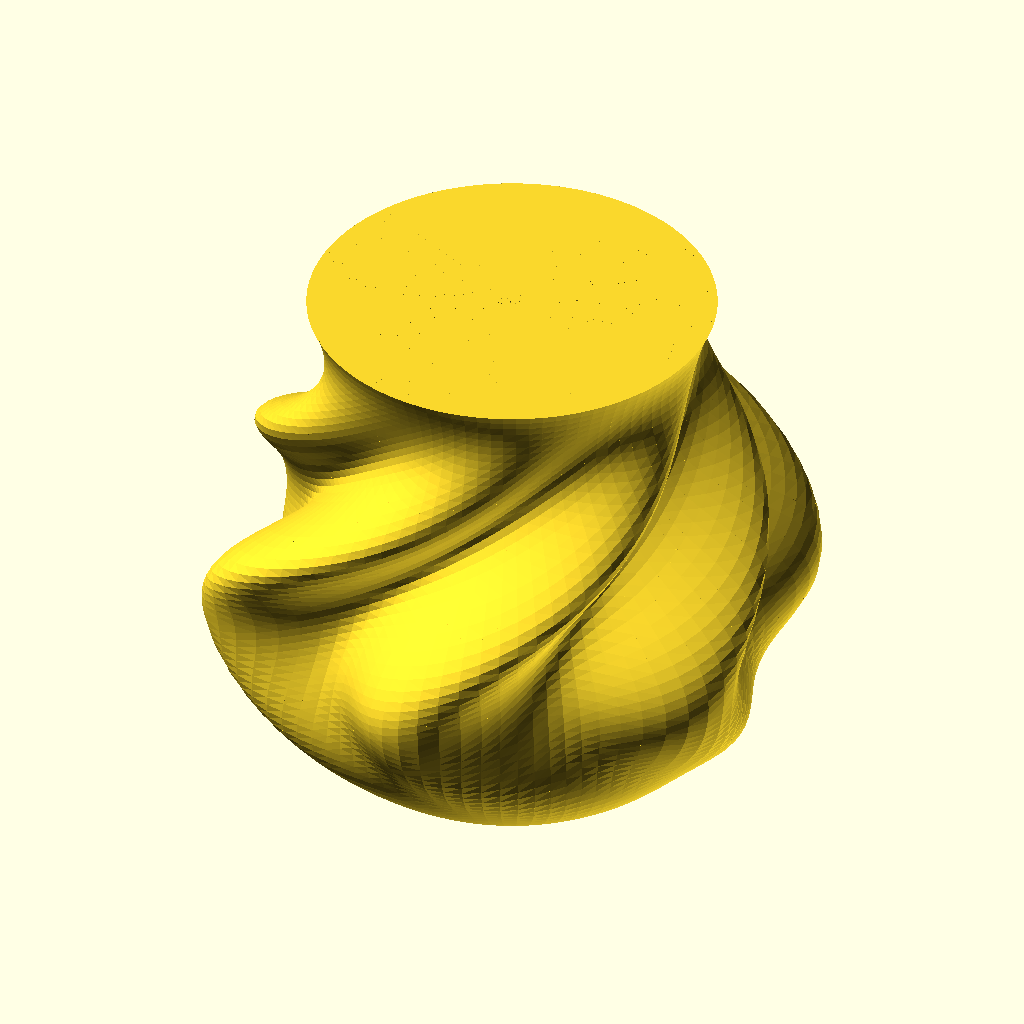
Cell 1: the model at its default parameters.
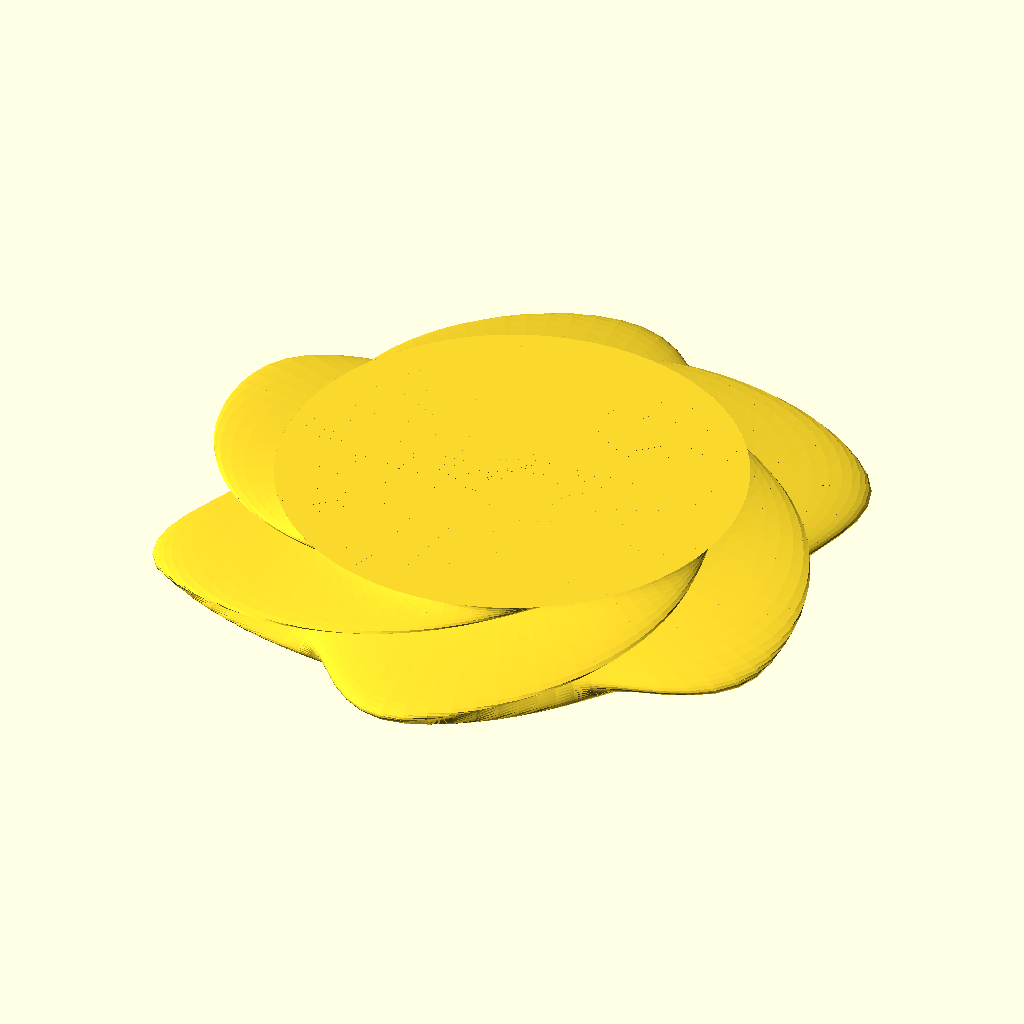
Cell 2 — height set to 10, the other parameters unchanged.
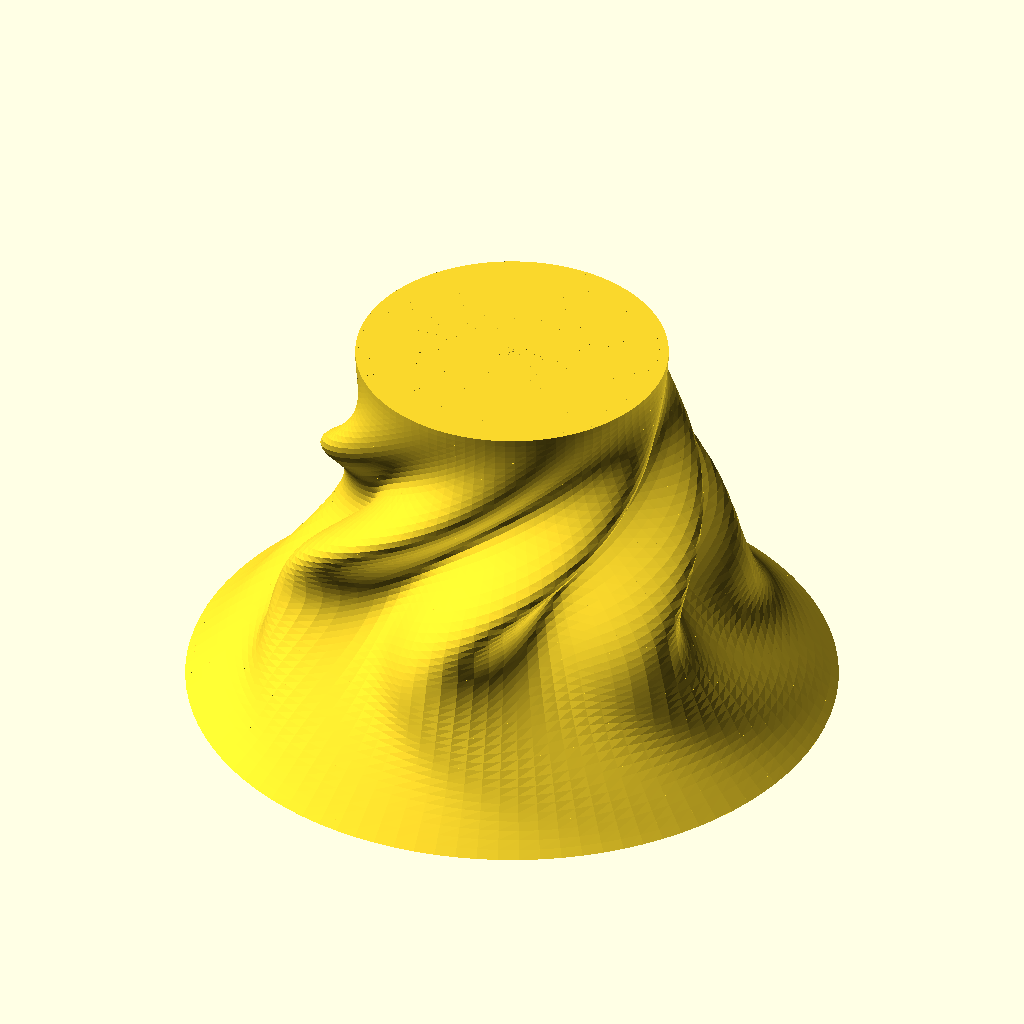
Cell 3: base_diameter = 100 (everything else at default).
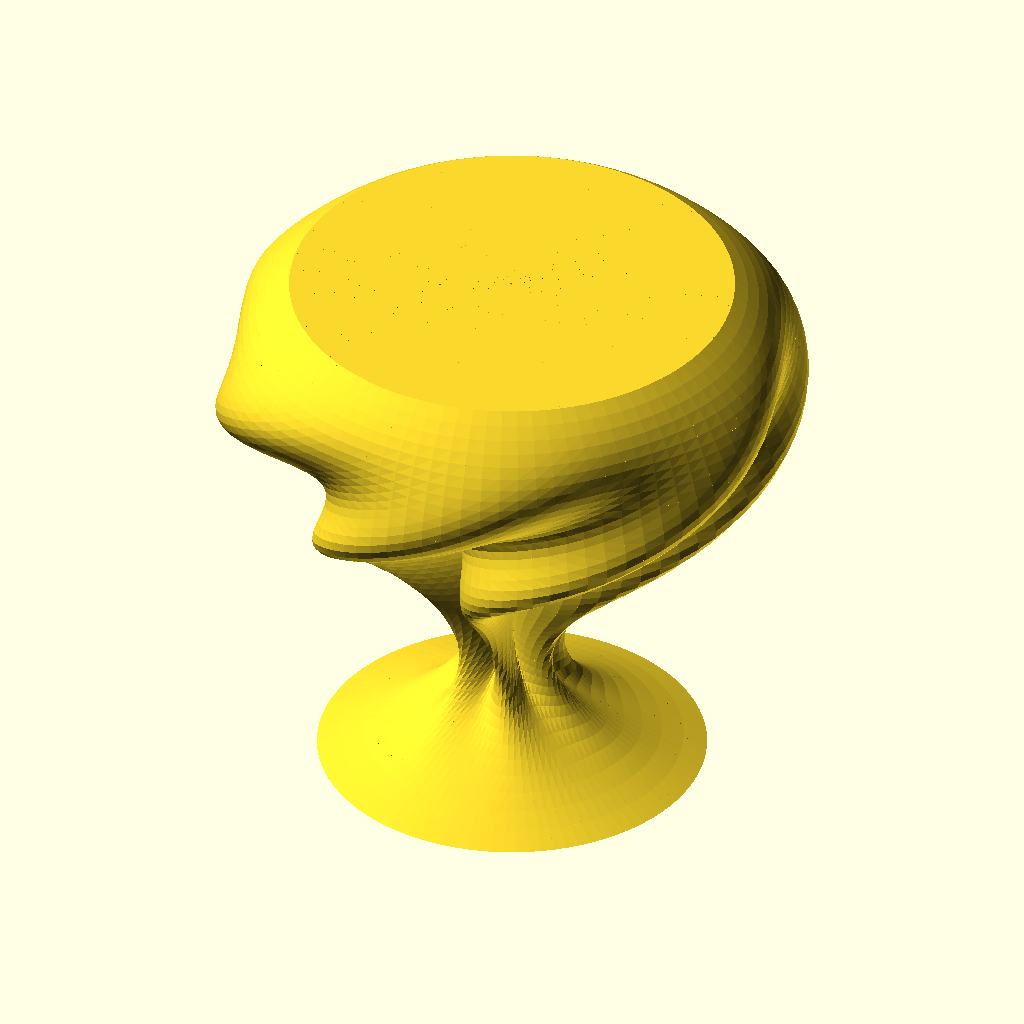
Cell 4 — waist_diameter set to 10, the other parameters unchanged.
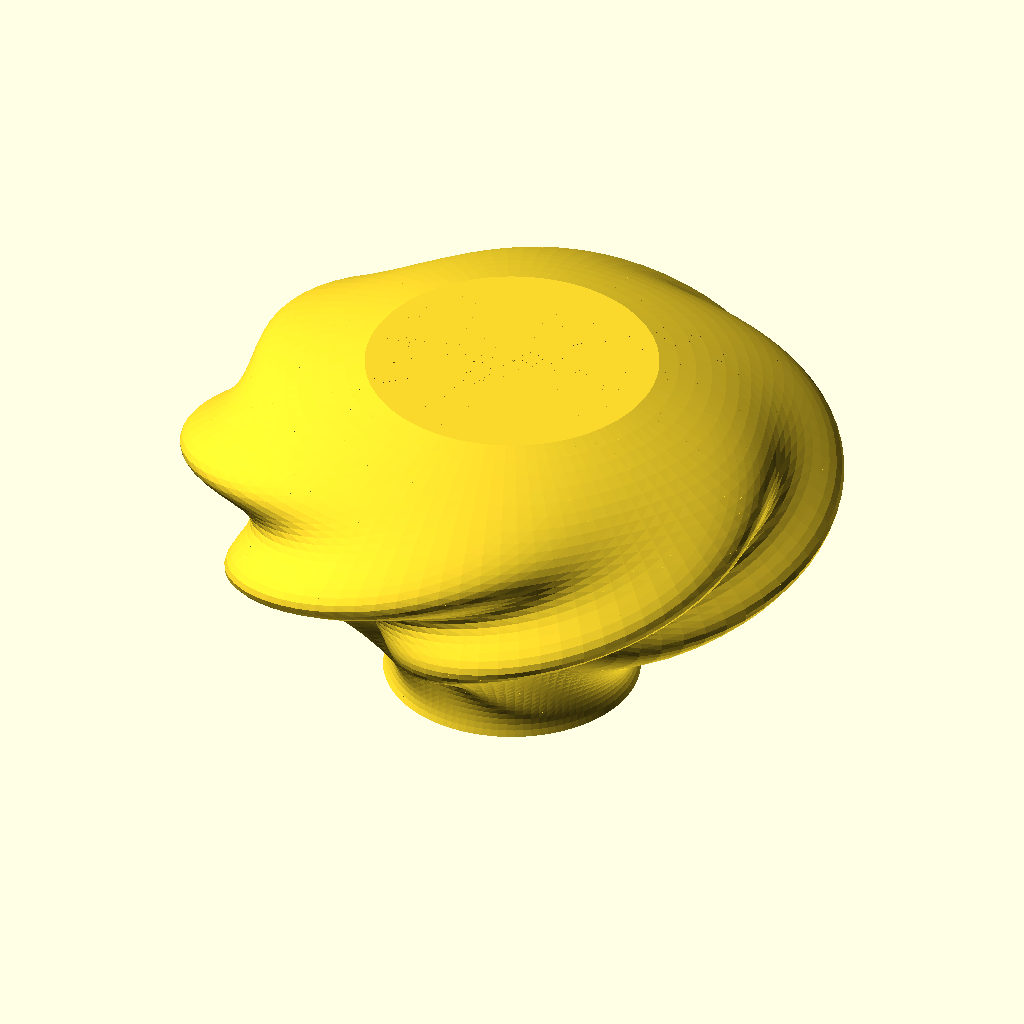
Cell 5 — neck_diameter set to 100, the other parameters unchanged.
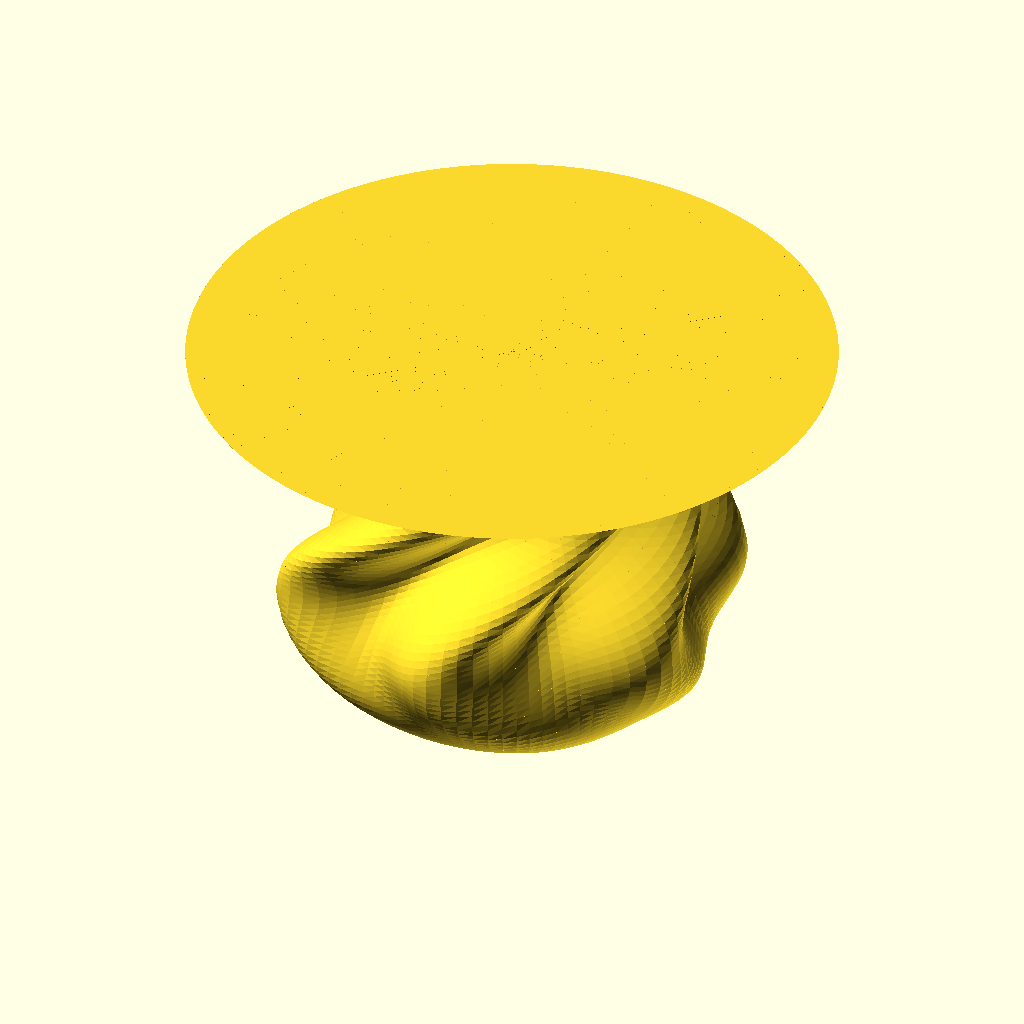
Cell 6: top_diameter = 100 (everything else at default).
All cells are drawn from the same view direction (rotation 55°, 0°, 25°, orthographic, colour scheme Cornfield), but the view is re-fitted for each cell, so position and scale can differ between cells as well as the parameter.
The OpenSCAD source (inputs/thingiverse/files/thing-477840/Customizable-Organic-Bezier-Trig-Vase/parametric-organic-vase.scad):
/*
 * Parametric Organic Vase
 * Designed by Jim DeVona, 2014
 * 
 * Creative Commons Attribution-ShareAlike 4.0 International License.
 * http://creativecommons.org/licenses/by-sa/4.0/
 */

// preview[tilt:side]

/* [Dimensions] */

// (mm)
height = 60; // [10:100]

// (mm)
base_diameter = 42; // [10:100]

// Diameter at 1/3 height. (mm)
waist_diameter = 64; // [10:100]

// Diameter at 2/3 height. (mm)
neck_diameter = 50; // [10:100]

// (mm)
top_diameter = 48; // [10:100]

// Show guides representing reference dimensions given above.
display_diameters = 0; // [0:No, 1:Yes]

/* [Texture] */

// Number of ruffled ridges on surface.
ruffle_count = 6; // [2:12]

// Maximum inset/offset of each ruffle. (mm)
ruffle_depth = 6; // [1:8]

// Number of alternating twists applied to ruffles. 
twist_cycles = 3; // [0:6]

// Extent of each twist. (degrees)
twist_max = 40; // [-90:90]

// Number of transitions from ruffled to smooth surfaces.
smoothing_cycles = 2; // [0:6]

// Adjust vertical position of smoothing transitions. (%)
smoothing_start = 50; // [0:100]

/* [Resolution] */

// Number of layers comprising vase.
vertical_resolution = 60;

// Number of wedges comprising each layer.
radial_resolution = 96;

/* [Hidden] */

base_radius = base_diameter / 2;
waist_radius = waist_diameter / 2;
neck_radius = neck_diameter / 2;
top_radius = top_diameter / 2;

p0 = base_radius;
p1 = ((-5 * base_radius) + (18 * waist_radius) - ( 9 * neck_radius) + (2 * top_radius)) / 6;
p2 = (( 2 * base_radius) - ( 9 * waist_radius) + (18 * neck_radius) - (5 * top_radius)) / 6;
p3 = top_radius;

ba = p3 - (3 * p2) + (3 * p1) -      p0;
bb =      (3 * p2) - (6 * p1) + (3 * p0);
bc =                 (3 * p1) - (3 * p0);
bd =                                 p0;

// Twist: Returns rotation of layer at ratio height v.
function twist(v) = twist_max * sin(twist_cycles * 0.25 * 360 * v);

// Bezier: Returns reference radius of layer at ratio height v.
function bezier(v) = (ba * pow(v, 3)) + (bb * pow(v, 2)) + (bc * v) + bd;

// Ruffle: Returns offset radially applied to reference radius to form star petals.
function ruffle(v, t) = ruffle_depth * sin((t + twist(v)) * ruffle_count);

// Smoothing: Returns offset vertically applied to reference radius to vary petal depth.
// Return value varies between 0 and 1; 0 means petal fully suppressed; 1 means petal full depth.
function smoothing(v) = 0.5 + (0.5 * cos(smoothing_cycles * 0.5 * 360 * (v + smoothing_start/100)));

// Radius r: 
function r(v, t) = bezier(v) + ruffle(v, t) * smoothing(v);

// convert polar rt coordinates to cartesian xy
function x(r, t) = r * cos(t);
function y(r, t) = r * sin(t);

for (v = [0:vertical_resolution - 1]) {
	// height of top and bottom of exterior face, expressed as ratio of full height
	assign(v0 = v / vertical_resolution, v1 = (v + 1) / vertical_resolution) {
		// height of top and bottom exterior face, expressed in output units
		assign(h0 = v0 * height, h1 = v1 * height) {
			for (t = [0:radial_resolution - 1]) {
				// angles to either horizontal side of this exterior face
				assign(t0 = t * 360 / radial_resolution, t1 = (t + 1) * 360 / radial_resolution) {
					// radii from axis to each corner of this exterior face:
					assign(rv0t0 = r(v0, t0), rv0t1 = r(v0, t1), rv1t0 = r(v1, t0), rv1t1 = r(v1, t1)) {
						// OpenSCAD: not quite cool enough to dynamically build a single point array.
						// So, I'ma force feed you like ten thousand separate polyhedron wedges instead.
						polyhedron(
							points = [
								[0, 0, h1],                       // center top
								[0, 0, h0],                       // center bottom
								[x(rv1t0, t0), y(rv1t0, t0), h1], // exterior left top
								[x(rv0t0, t0), y(rv0t0, t0), h0], // exterior left bottom
								[x(rv1t1, t1), y(rv1t1, t1), h1], // exterior right top
								[x(rv0t1, t1), y(rv0t1, t1), h0]  // exterior right bottom
							],
							triangles = [  // clockwise as seen from outside
								[0, 2, 4], // top
								[1, 5, 3], // bottom
								[0, 3, 2], // left top
								[0, 1, 3], // left bottom
								[0, 4, 5], // right top
								[0, 5, 1], // right bottom
								[2, 3, 4], // exterior left
								[5, 4, 3]  // exterior right
							]
						);
					}
				}
			}
		}
	}
}

//# cylinder(d=40, h = height + 2);

module Constraints() {
	translate([0, 0, -0.5]) cylinder(r = base_radius, h = 1);
	translate([0, 0, height / 3 - 0.5]) cylinder(r = waist_radius, h = 1);
	translate([0, 0, 2 * height / 3 - 0.5]) cylinder(r = neck_radius, h = 1);
	translate([0, 0, height - 0.5]) cylinder(r = top_radius, h = 1);
}	

if (display_diameters == 1) {
	% Constraints();
}
Parameter table extracted from the source (name, type, default, range or options):
height: number, default 60, range 10 to 100
base_diameter: number, default 42, range 10 to 100
waist_diameter: number, default 64, range 10 to 100
neck_diameter: number, default 50, range 10 to 100
top_diameter: number, default 48, range 10 to 100
display_diameters: number, default 0, options 0, 1
ruffle_count: number, default 6, range 2 to 12
ruffle_depth: number, default 6, range 1 to 8
twist_cycles: number, default 3, range 0 to 6
twist_max: number, default 40, range -90 to 90
smoothing_cycles: number, default 2, range 0 to 6
smoothing_start: number, default 50, range 0 to 100
vertical_resolution: number, default 60
radial_resolution: number, default 96
